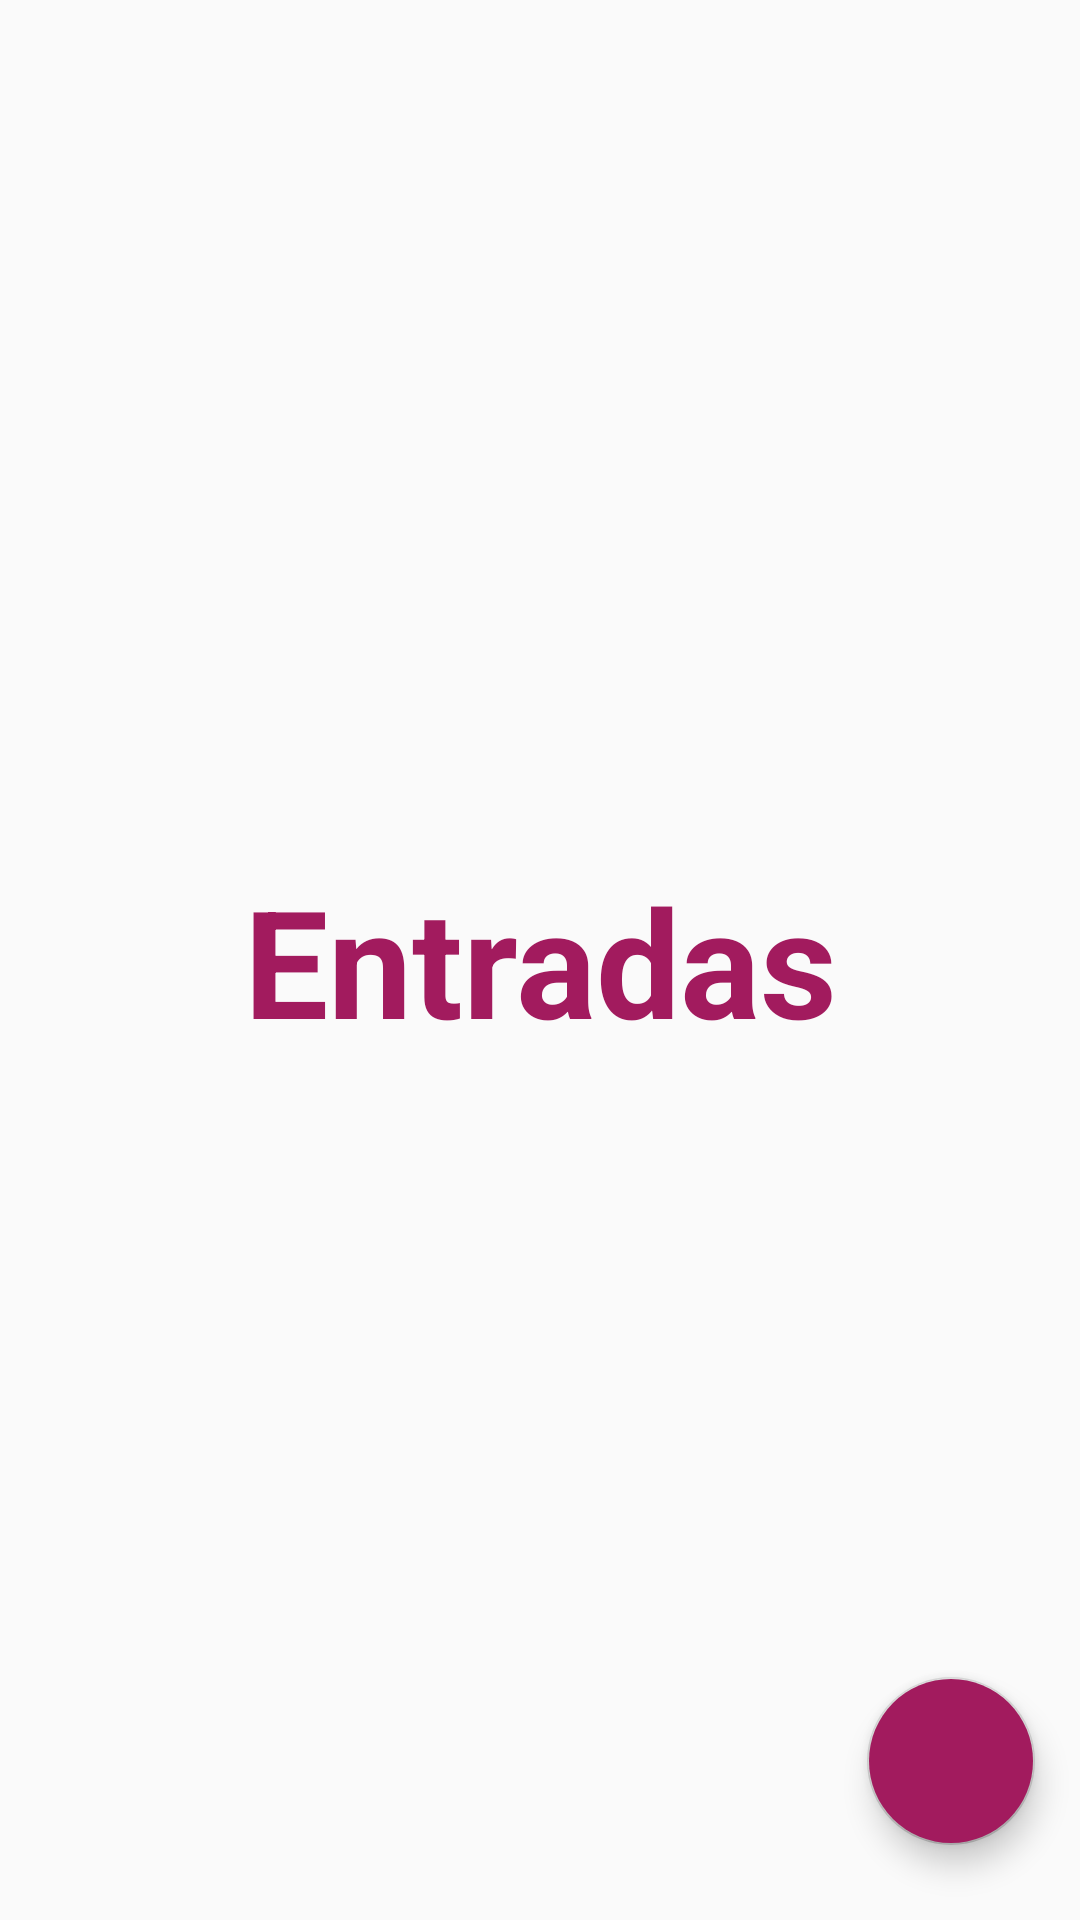

The Android layout XML behind this screen, and the referenced resources:
<!-- AndroidManifest.xml: application theme AppTheme -->
<!-- res/layout/fragment_entradas.xml -->
<?xml version="1.0" encoding="utf-8"?>
<androidx.constraintlayout.widget.ConstraintLayout xmlns:android="http://schemas.android.com/apk/res/android"
    xmlns:app="http://schemas.android.com/apk/res-auto"
    xmlns:tools="http://schemas.android.com/tools"
    android:layout_width="match_parent"
    android:layout_height="match_parent"
    tools:context=".ui.EntradasFragment">

    
    <TextView
        android:layout_width="match_parent"
        android:layout_height="match_parent"
        android:gravity="center"
        android:text="@string/entradas"
        android:textColor="@color/colorSelected"
        android:textSize="50sp"
        android:textStyle="bold" />

    <com.google.android.material.floatingactionbutton.FloatingActionButton
        android:id="@+id/fab"
        android:layout_width="wrap_content"
        android:layout_height="wrap_content"
        android:layout_marginEnd="15dp"
        android:layout_marginBottom="25dp"
        android:backgroundTint="@color/colorSelected"
        android:clickable="true"
        android:focusable="true"
        android:src="@drawable/ic_baseline_add_24"
        app:backgroundTint="?android:attr/colorControlHighlight"
        app:layout_constraintBottom_toBottomOf="parent"
        app:layout_constraintEnd_toEndOf="parent" />

</androidx.constraintlayout.widget.ConstraintLayout>
<!-- resources referenced by this layout -->
<resources>
  <color name="colorSelected">#a21b5e</color>
  <string name="entradas">Entradas</string>
  <style name="AppTheme" parent="Theme.Design.Light.NoActionBar">
          
          <item name="colorPrimary">@color/colorPrimary</item>
          <item name="colorPrimaryDark">@color/colorAccent</item>
          <item name="colorAccent">@color/colorAccent</item>
      </style>
  <color name="colorPrimary">#6200EE</color>
  <color name="colorAccent">#03DAC5</color>
</resources>
